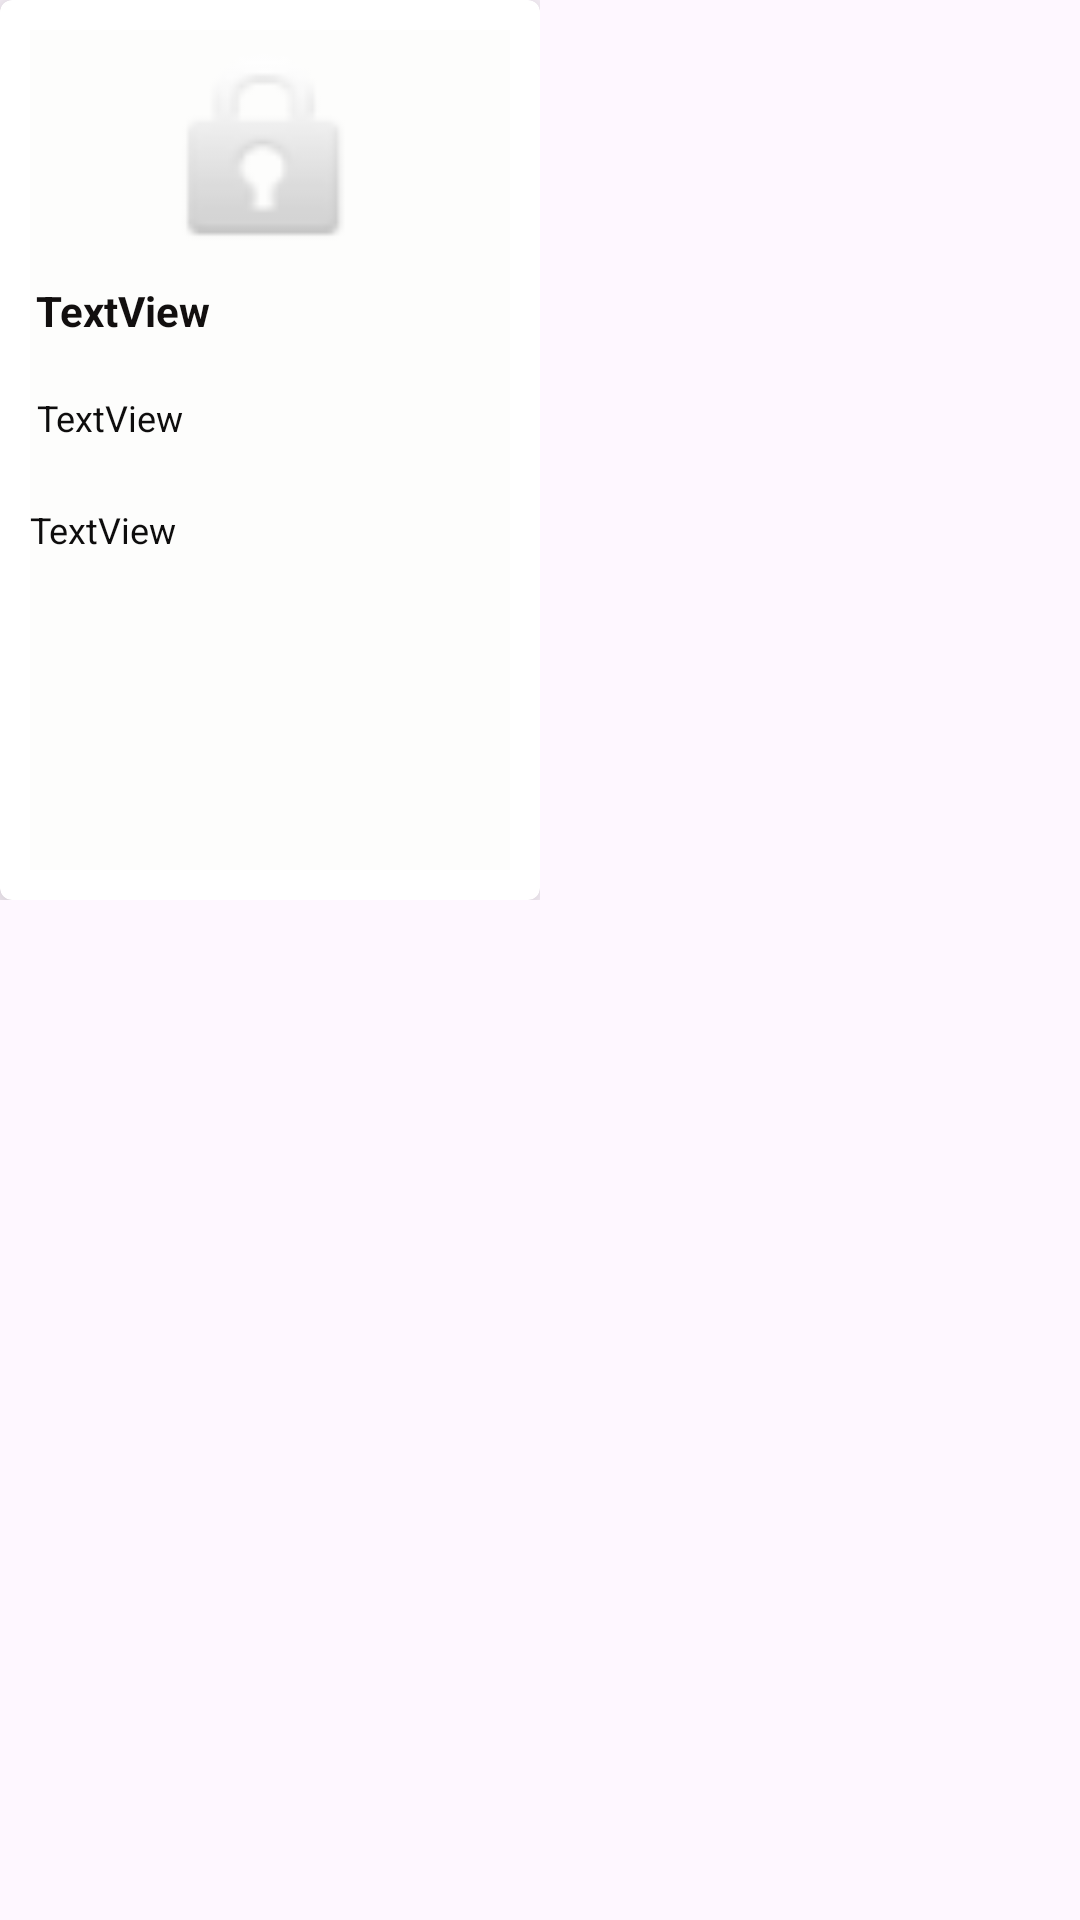

Android layout source for this screen:
<!-- AndroidManifest.xml: application theme Theme.NUMAD24Sp_Group4 -->
<!-- res/layout/event_card.xml -->
<?xml version="1.0" encoding="utf-8"?>
<androidx.constraintlayout.widget.ConstraintLayout xmlns:android="http://schemas.android.com/apk/res/android"
    xmlns:app="http://schemas.android.com/apk/res-auto"
    xmlns:tools="http://schemas.android.com/tools"
    android:layout_width="wrap_content"
    android:layout_height="wrap_content"
    android:layout_marginStart="10dp"
    android:layout_marginLeft="10dp"
    android:layout_marginTop="10dp"
    android:layout_marginEnd="10dp"
    android:layout_marginRight="10dp"
    android:layout_marginBottom="10dp"
    android:maxWidth="180dp"
    android:maxHeight="300dp"
    android:minWidth="170dp"
    android:minHeight="220dp">

    <androidx.cardview.widget.CardView
        android:id="@+id/cardParent"
        android:layout_width="0dp"
        android:layout_height="0dp"
        app:cardCornerRadius="4dp"
        app:cardElevation="10dp"
        app:contentPadding="10dp"
        app:layout_constraintBottom_toBottomOf="parent"
        app:layout_constraintEnd_toEndOf="parent"
        app:layout_constraintHorizontal_bias="0.0"
        app:layout_constraintStart_toStartOf="parent"
        app:layout_constraintTop_toTopOf="parent"
        app:layout_constraintVertical_bias="1.0">

        <androidx.constraintlayout.widget.ConstraintLayout
            android:id="@+id/innerLayout"
            android:layout_width="match_parent"
            android:layout_height="match_parent"
            android:background="#FDFDFC"
            android:backgroundTint="#FDFDFC">

            <ImageView
                android:id="@+id/eventImage"
                android:layout_width="match_parent"
                android:layout_height="80dp"
                app:layout_constraintBottom_toBottomOf="parent"
                app:layout_constraintEnd_toEndOf="parent"
                app:layout_constraintHorizontal_bias="0.0"
                app:layout_constraintStart_toStartOf="parent"
                app:layout_constraintTop_toTopOf="parent"
                app:layout_constraintVertical_bias="0.003"
                app:srcCompat="@android:drawable/ic_lock_idle_lock" />

            <TextView
                android:id="@+id/eventName"
                android:layout_width="wrap_content"
                android:layout_height="wrap_content"
                android:text="TextView"
                android:textColor="#120F0F"
                android:textStyle="bold"
                app:layout_constraintBottom_toBottomOf="parent"
                app:layout_constraintEnd_toEndOf="parent"
                app:layout_constraintHorizontal_bias="0.02"
                app:layout_constraintStart_toStartOf="parent"
                app:layout_constraintTop_toBottomOf="@+id/eventImage"
                app:layout_constraintVertical_bias="0.019" />

            <TextView
                android:id="@+id/eventDateTime"
                android:layout_width="wrap_content"
                android:layout_height="wrap_content"
                android:layout_marginTop="18dp"
                android:text="TextView"
                android:textColor="#0E0D0D"
                android:textSize="12sp"
                app:layout_constraintBottom_toBottomOf="parent"
                app:layout_constraintEnd_toEndOf="parent"
                app:layout_constraintHorizontal_bias="0.02"
                app:layout_constraintStart_toStartOf="parent"
                app:layout_constraintTop_toBottomOf="@+id/eventName"
                app:layout_constraintVertical_bias="0.0" />

            <TextView
                android:id="@+id/eventLocation"
                android:layout_width="wrap_content"
                android:layout_height="wrap_content"
                android:layout_marginTop="21dp"
                android:text="TextView"
                android:textColor="#0E0D0D"
                android:textSize="12sp"
                app:layout_constraintBottom_toBottomOf="parent"
                app:layout_constraintEnd_toEndOf="parent"
                app:layout_constraintHorizontal_bias="0.0"
                app:layout_constraintStart_toStartOf="parent"
                app:layout_constraintTop_toBottomOf="@+id/eventDateTime"
                app:layout_constraintVertical_bias="0.0" />

        </androidx.constraintlayout.widget.ConstraintLayout>
    </androidx.cardview.widget.CardView>
</androidx.constraintlayout.widget.ConstraintLayout>
<!-- resources referenced by this layout -->
<resources>
  <style name="Theme.NUMAD24Sp_Group4" parent="Base.Theme.NUMAD24Sp_Group4" />
  <style name="Base.Theme.NUMAD24Sp_Group4" parent="Theme.Material3.DayNight.NoActionBar">
          
          
      </style>
</resources>
